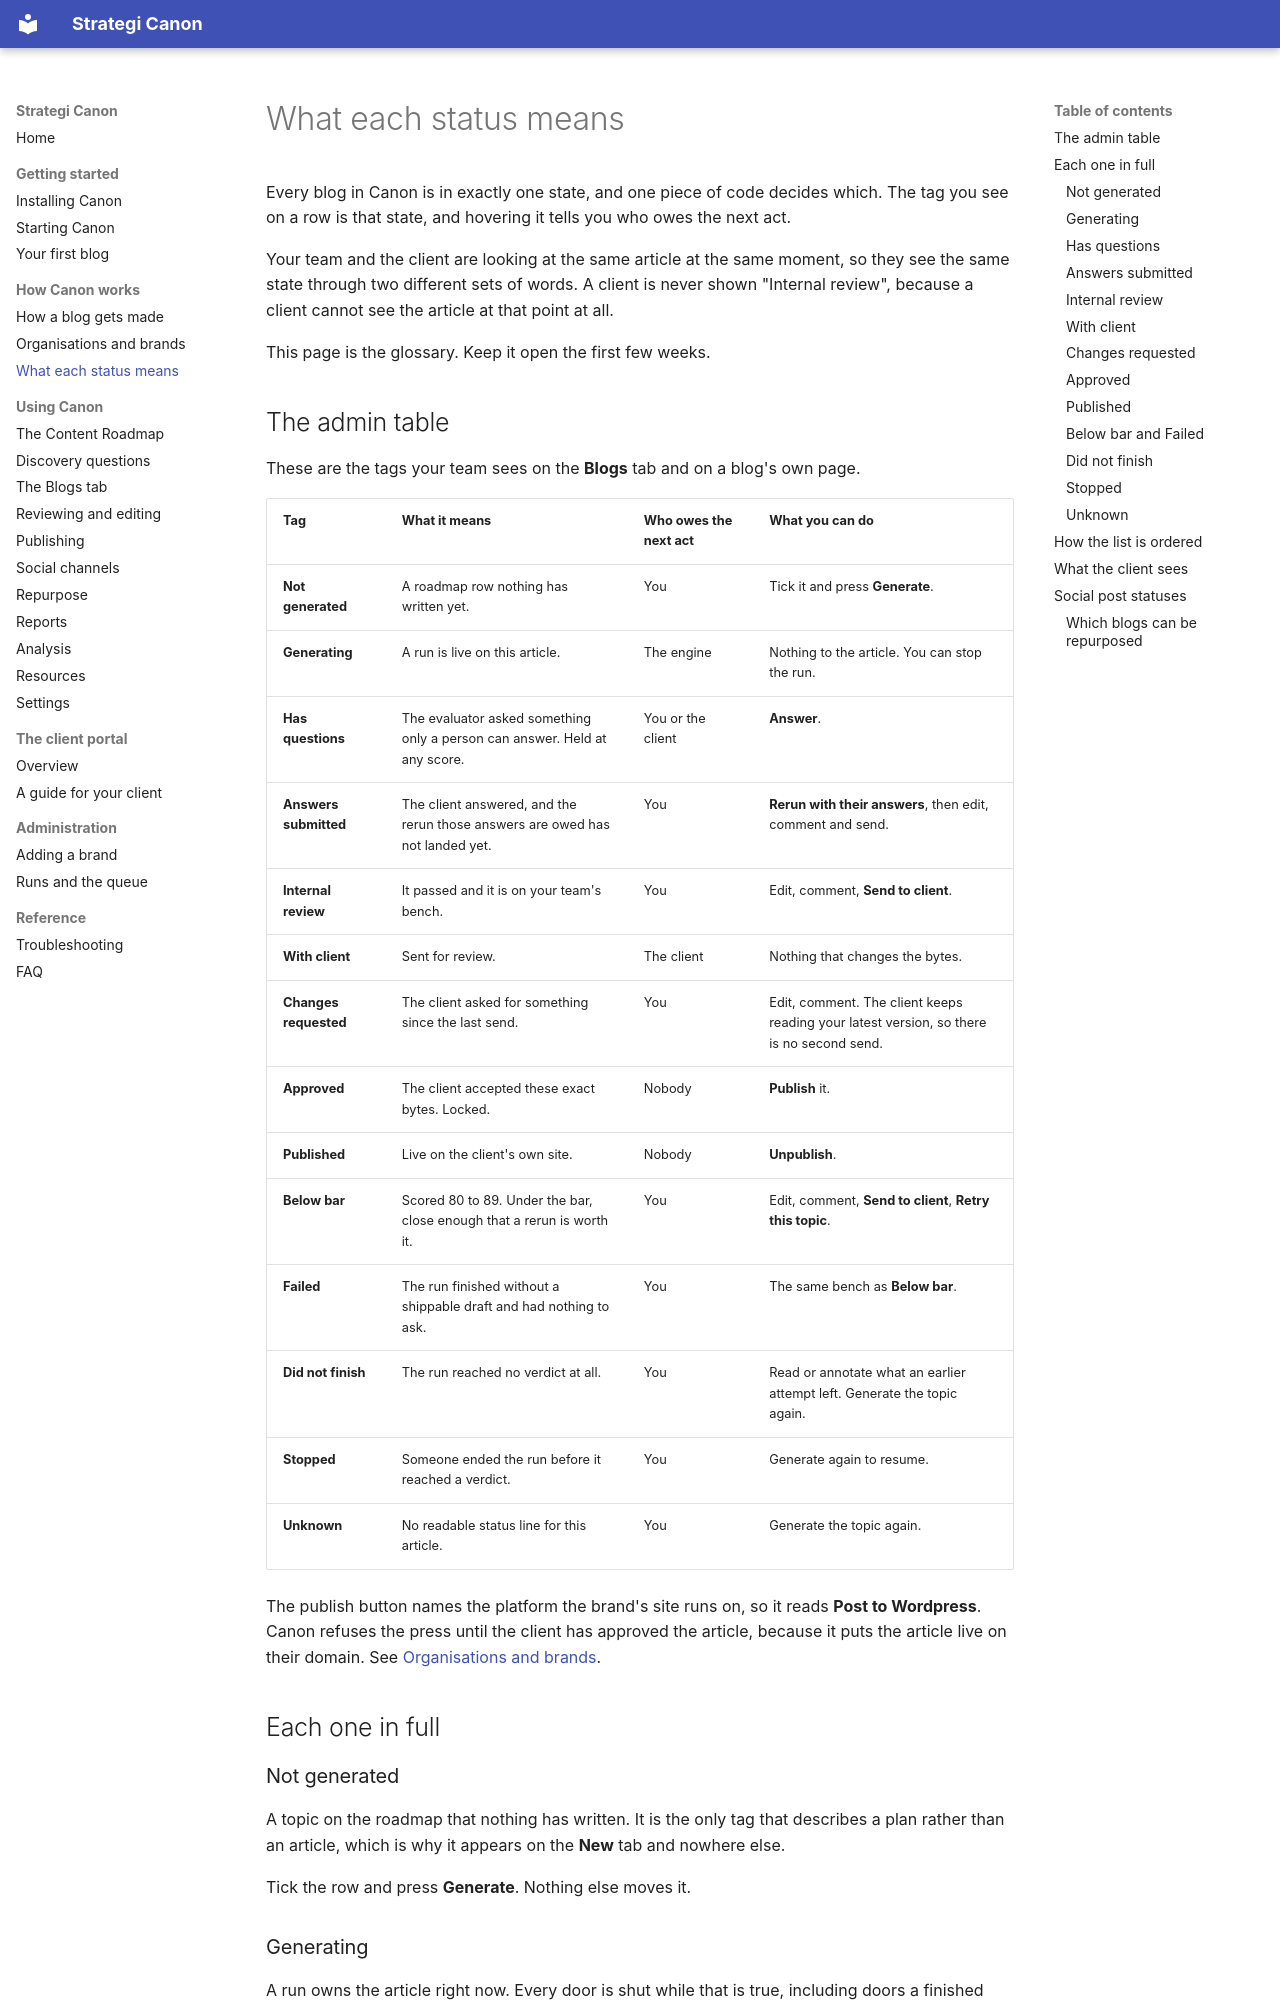

repository: Strategi-GEO/Canon · page: concepts/blog-states/index.html · generator: mkdocs

# What each status means

Every blog in Canon is in exactly one state, and one piece of code decides which. The tag you see on a row is that state, and hovering it tells you who owes the next act.

Your team and the client are looking at the same article at the same moment, so they see the same state through two different sets of words. A client is never shown "Internal review", because a client cannot see the article at that point at all.

This page is the glossary. Keep it open the first few weeks.

## The admin table

These are the tags your team sees on the **Blogs** tab and on a blog's own page.

| Tag | What it means | Who owes the next act | What you can do |
| --- | --- | --- | --- |
| **Not generated** | A roadmap row nothing has written yet. | You | Tick it and press **Generate**. |
| **Generating** | A run is live on this article. | The engine | Nothing to the article. You can stop the run. |
| **Has questions** | The evaluator asked something only a person can answer. Held at any score. | You or the client | **Answer**. |
| **Answers submitted** | The client answered, and the rerun those answers are owed has not landed yet. | You | **Rerun with their answers**, then edit, comment and send. |
| **Internal review** | It passed and it is on your team's bench. | You | Edit, comment, **Send to client**. |
| **With client** | Sent for review. | The client | Nothing that changes the bytes. |
| **Changes requested** | The client asked for something since the last send. | You | Edit, comment. The client keeps reading your latest version, so there is no second send. |
| **Approved** | The client accepted these exact bytes. Locked. | Nobody | **Publish** it. |
| **Published** | Live on the client's own site. | Nobody | **Unpublish**. |
| **Below bar** | Scored 80 to 89. Under the bar, close enough that a rerun is worth it. | You | Edit, comment, **Send to client**, **Retry this topic**. |
| **Failed** | The run finished without a shippable draft and had nothing to ask. | You | The same bench as **Below bar**. |
| **Did not finish** | The run reached no verdict at all. | You | Read or annotate what an earlier attempt left. Generate the topic again. |
| **Stopped** | Someone ended the run before it reached a verdict. | You | Generate again to resume. |
| **Unknown** | No readable status line for this article. | You | Generate the topic again. |

The publish button names the platform the brand's site runs on, so it reads **Post to Wordpress**. Canon refuses the press until the client has approved the article, because it puts the article live on their domain. See [Organisations and brands](organisations-and-brands.md#where-a-brands-blogs-publish).

## Each one in full

### Not generated

A topic on the roadmap that nothing has written. It is the only tag that describes a plan rather than an article, which is why it appears on the **New** tab and nowhere else.

Tick the row and press **Generate**. Nothing else moves it.

### Generating

A run owns the article right now. Every door is shut while that is true, including doors a finished blog would offer, because two writers on one draft is how a revise loses work.

This outranks everything else. An article that was sent, came back with change requests, and is being rerun reads **Generating** while that run is live, because the true answer is that the engine is working on it.

Watch it in the **Queue** under the topic list on the **New** tab, where the **Stage** column names which stage a blog is on.
